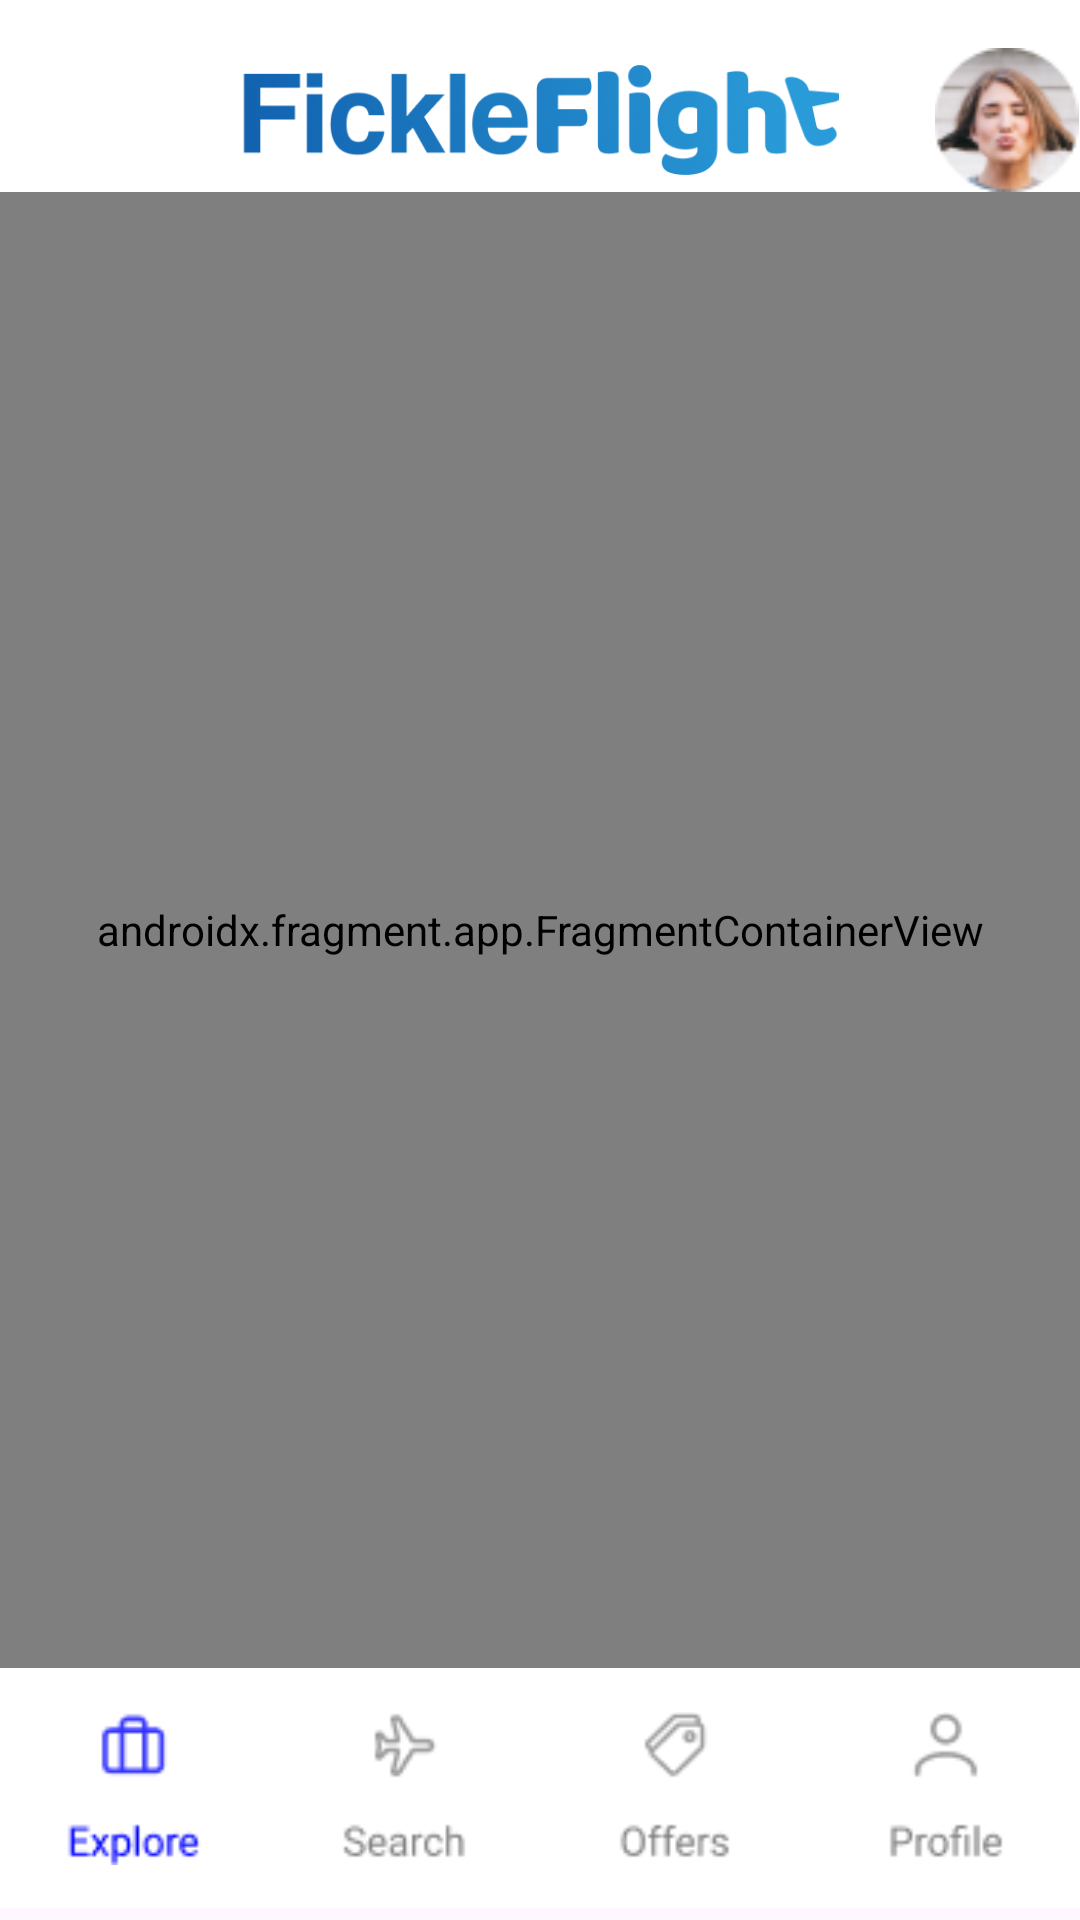

Write the Android layout XML for this screen, with the resource values it uses.
<!-- AndroidManifest.xml: application theme Theme.ParcialTp3Grupo5Ort -->
<!-- res/layout/activity_main.xml -->
<?xml version="1.0" encoding="utf-8"?>
<androidx.drawerlayout.widget.DrawerLayout xmlns:android="http://schemas.android.com/apk/res/android"
    xmlns:app="http://schemas.android.com/apk/res-auto"
    xmlns:tools="http://schemas.android.com/tools"
    android:id="@+id/drawer_layout"
    android:backgroundTint="@color/grayLight"
    android:layout_width="match_parent"
    android:layout_height="match_parent"
    tools:context=".activities.MainActivity">


    <androidx.constraintlayout.widget.ConstraintLayout
        android:id="@+id/constraint_layout"
        android:layout_width="match_parent"
        android:layout_height="match_parent"
        android:fitsSystemWindows="true">

        <androidx.appcompat.widget.Toolbar
            android:id="@+id/toolbar"
            android:layout_width="match_parent"
            android:layout_height="?attr/actionBarSize"
            android:background="@color/white"
            android:paddingTop="16dp"
            app:layout_constraintTop_toTopOf="parent"
            app:popupTheme="@style/ThemeOverlay.AppCompat.Light">

            
            <ImageView
                android:id="@+id/imageView_center"
                android:layout_width="wrap_content"
                android:layout_height="wrap_content"
                android:layout_gravity="center"
                android:src="@drawable/logotoolbar"
                android:adjustViewBounds="true"
                android:maxWidth="200dp"
                tools:layout_editor_absoluteX="206dp"
                tools:layout_editor_absoluteY="40dp" />

            
            <ImageView
                android:id="@+id/imageView_end"
                android:layout_width="wrap_content"
                android:layout_height="wrap_content"
                android:layout_gravity="end"
                android:src="@drawable/oval"
                tools:layout_editor_absoluteX="411dp"
                tools:layout_editor_absoluteY="40dp" />

        </androidx.appcompat.widget.Toolbar>

        <androidx.fragment.app.FragmentContainerView
            android:id="@+id/fragmentContainerView"
            android:name="androidx.navigation.fragment.NavHostFragment"
            android:layout_width="0dp"
            android:layout_height="0dp"
            app:defaultNavHost="true"
            app:layout_constraintBottom_toTopOf="@id/bottom_var"
            app:layout_constraintEnd_toEndOf="parent"
            app:layout_constraintStart_toStartOf="parent"
            app:layout_constraintTop_toBottomOf="@id/toolbar"
            app:navGraph="@navigation/nav_graph" />



        <com.google.android.material.bottomnavigation.BottomNavigationView
            android:id="@+id/bottom_var"
            android:layout_width="match_parent"
            android:layout_height="wrap_content"
            android:layout_marginBottom="4dp"
            android:background="@color/white"
            app:itemIconTint="@drawable/bottom_nav_icon_color_selector"
            app:itemIconSize="81dp"
            app:itemHorizontalTranslationEnabled="true"
            app:labelVisibilityMode="unlabeled"
            app:layout_constraintBottom_toBottomOf="parent"
            app:layout_constraintEnd_toEndOf="parent"
            app:layout_constraintHorizontal_bias="0.0"
            app:layout_constraintStart_toStartOf="parent"
            app:menu="@menu/menu_bottom" />

    </androidx.constraintlayout.widget.ConstraintLayout>

    <com.google.android.material.navigation.NavigationView
        android:id="@+id/drawer_nav"
        android:layout_width="wrap_content"
        android:layout_height="match_parent"
        android:layout_gravity="start"
        android:fitsSystemWindows="true"
        app:menu="@menu/menu_drawer" />
</androidx.drawerlayout.widget.DrawerLayout>
<!-- resources referenced by this layout -->
<resources>
  <color name="white">#FFFFFFFF</color>
  <!-- drawable bottom_nav_icon_color_selector (drawable) -->
  <?xml version="1.0" encoding="utf-8"?>
  <selector xmlns:android="http://schemas.android.com/apk/res/android">
      
      <item android:color="@color/blue" android:state_checked="true" />
      
      <item android:color="@color/gray" />
  </selector>
  <!-- drawable logotoolbar: png bitmap (drawable, 37131 bytes) -->
  <!-- drawable oval: png bitmap (drawable, 5562 bytes) -->
  <style name="Theme.ParcialTp3Grupo5Ort" parent="Base.Theme.ParcialTp3Grupo5Ort" />
  <color name="blue">#FF0000FF</color>
  <color name="gray">#808080</color>
  <style name="Base.Theme.ParcialTp3Grupo5Ort" parent="Theme.Material3.DayNight.NoActionBar">
          <item name="colorPrimary">@color/orange</item>
          <item name="colorSecondary">@color/white</item>
          <item name="colorAccent">@color/blue</item>
      </style>
</resources>
